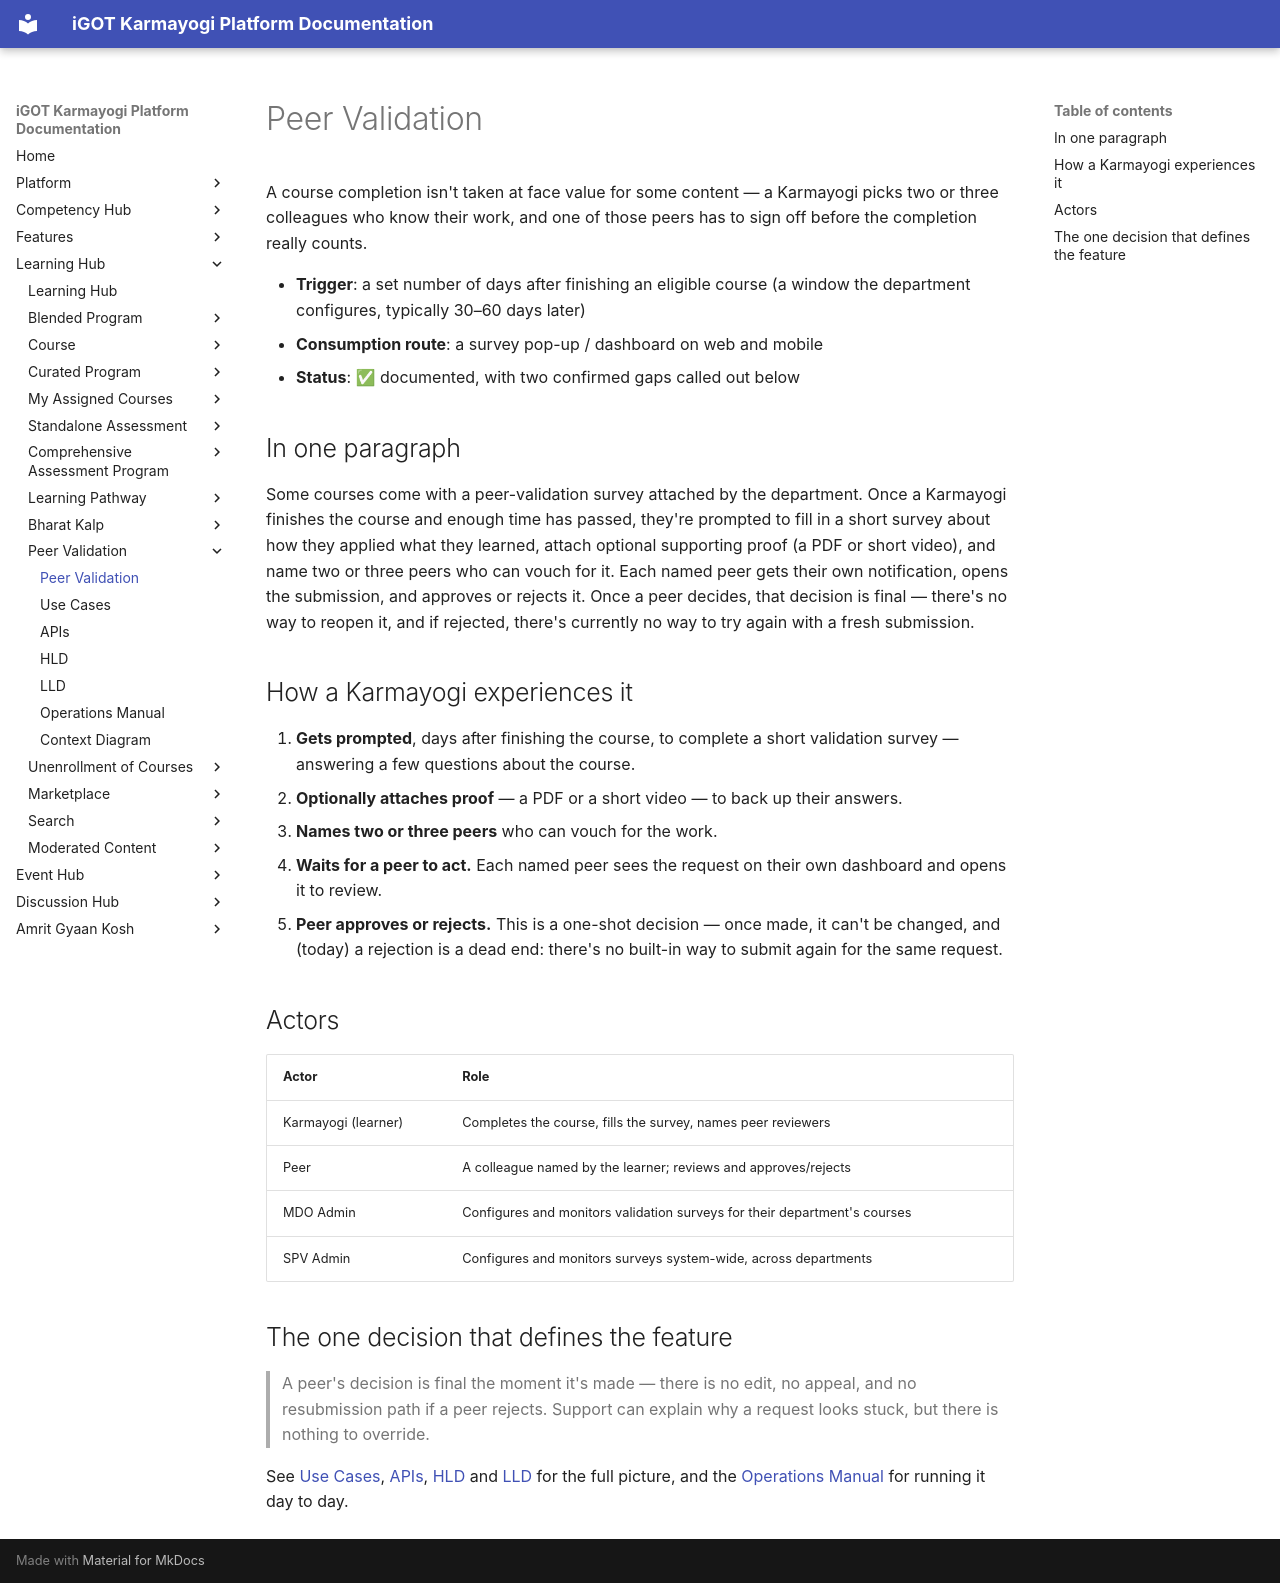

repository: KB-iGOT/igot-docs · page: learning-hub/peer-validation/index.html · generator: mkdocs

# Peer Validation

A course completion isn't taken at face value for some content — a
Karmayogi picks two or three colleagues who know their work, and one of
those peers has to sign off before the completion really counts.

- **Trigger**: a set number of days after finishing an eligible course (a
  window the department configures, typically 30–60 days later)
- **Consumption route**: a survey pop-up / dashboard on web and mobile
- **Status**: ✅ documented, with two confirmed gaps called out below

## In one paragraph

Some courses come with a peer-validation survey attached by the department.
Once a Karmayogi finishes the course and enough time has passed, they're
prompted to fill in a short survey about how they applied what they
learned, attach optional supporting proof (a PDF or short video), and name
two or three peers who can vouch for it. Each named peer gets their own
notification, opens the submission, and approves or rejects it. Once a peer
decides, that decision is final — there's no way to reopen it, and if
rejected, there's currently no way to try again with a fresh submission.

## How a Karmayogi experiences it

1. **Gets prompted**, days after finishing the course, to complete a short
   validation survey — answering a few questions about the course.
2. **Optionally attaches proof** — a PDF or a short video — to back up their
   answers.
3. **Names two or three peers** who can vouch for the work.
4. **Waits for a peer to act.** Each named peer sees the request on their
   own dashboard and opens it to review.
5. **Peer approves or rejects.** This is a one-shot decision — once made,
   it can't be changed, and (today) a rejection is a dead end: there's no
   built-in way to submit again for the same request.

## Actors

| Actor | Role |
|---|---|
| Karmayogi (learner) | Completes the course, fills the survey, names peer reviewers |
| Peer | A colleague named by the learner; reviews and approves/rejects |
| MDO Admin | Configures and monitors validation surveys for their department's courses |
| SPV Admin | Configures and monitors surveys system-wide, across departments |

## The one decision that defines the feature

> A peer's decision is final the moment it's made — there is no edit, no
> appeal, and no resubmission path if a peer rejects. Support can explain
> why a request looks stuck, but there is nothing to override.

See [Use Cases](use-cases.md), [APIs](apis.md), [HLD](hld.md) and
[LLD](lld.md) for the full picture, and the
[Operations Manual](operations-manual.md) for running it day to day.
